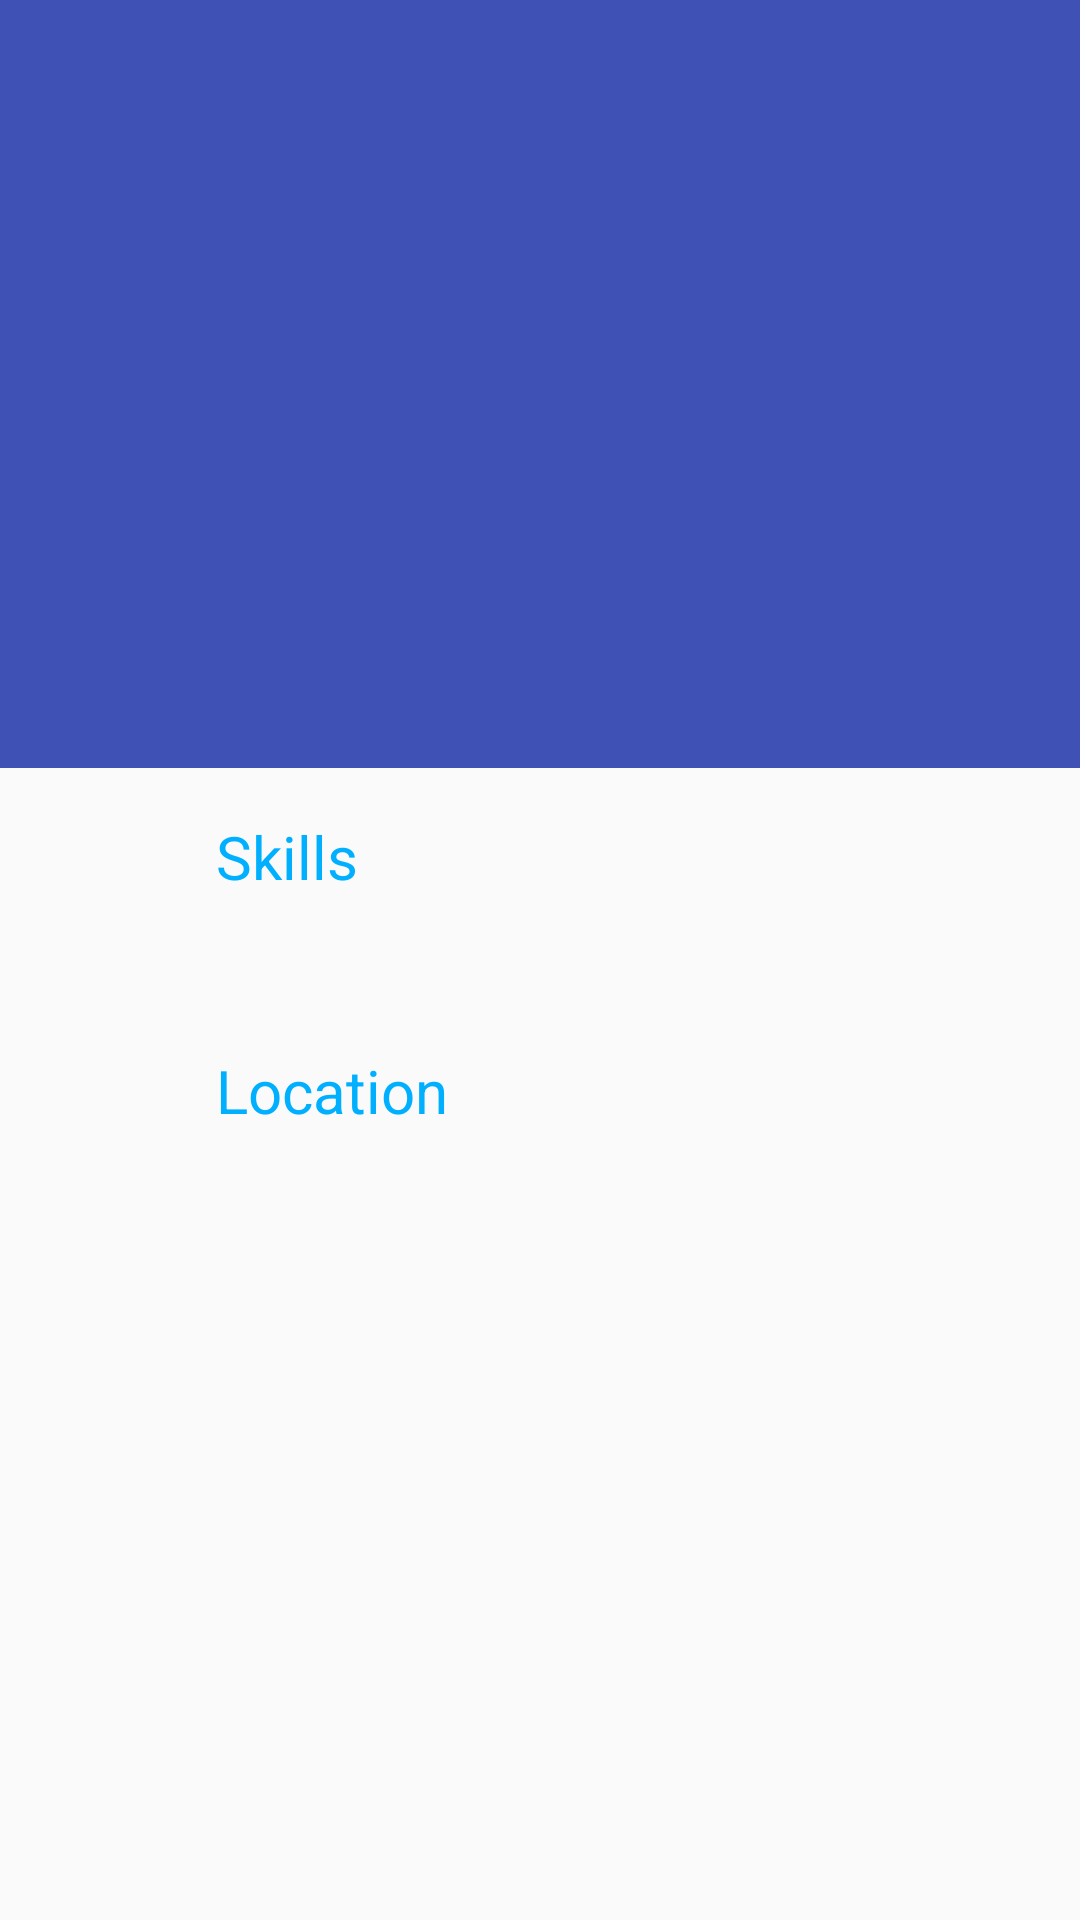

The Android layout XML behind this screen, and the referenced resources:
<!-- AndroidManifest.xml: application theme AppTheme -->
<!-- res/layout/activity_detail.xml -->
<?xml version="1.0" encoding="utf-8"?>
<android.support.design.widget.CoordinatorLayout
    xmlns:android="http://schemas.android.com/apk/res/android"
    xmlns:app="http://schemas.android.com/apk/res-auto"
    xmlns:tools="http://schemas.android.com/tools"
    android:id="@+id/detail_content"
    android:layout_width="match_parent"
    android:layout_height="match_parent"
    android:fitsSystemWindows="true">

    <android.support.design.widget.AppBarLayout
        android:id="@+id/appbar"
        android:layout_width="match_parent"
        android:layout_height="@dimen/app_bar_height"
        android:fitsSystemWindows="true"
        android:theme="@style/ThemeOverlay.AppCompat.Dark.ActionBar">

        <android.support.design.widget.CollapsingToolbarLayout
            android:id="@+id/collapsing_toolbar"
            android:layout_width="match_parent"
            android:layout_height="match_parent"
            android:fitsSystemWindows="true"
            android:theme="@style/ThemeOverlay.AppCompat.Dark"
            app:contentScrim="?attr/colorPrimary"
            app:expandedTitleMarginEnd="@dimen/article_keylines"
            app:expandedTitleMarginStart="@dimen/md_keylines"
            app:layout_scrollFlags="scroll|exitUntilCollapsed">

            <ImageView
                android:id="@+id/image"
                android:layout_width="match_parent"
                android:layout_height="match_parent"
                android:fitsSystemWindows="true"
                android:scaleType="fitCenter"
                app:layout_collapseMode="parallax"
                tools:background="@drawable/tutor" />

            <android.support.v7.widget.Toolbar
                android:id="@+id/toolbar"
                android:layout_width="match_parent"
                android:layout_height="?attr/actionBarSize"
                app:layout_collapseMode="pin"
                app:popupTheme="@style/ThemeOverlay.AppCompat.Light" />

        </android.support.design.widget.CollapsingToolbarLayout>
    </android.support.design.widget.AppBarLayout>

    <android.support.v4.widget.NestedScrollView
        android:layout_width="match_parent"
        android:layout_height="match_parent"
        app:layout_behavior="@string/appbar_scrolling_view_behavior">

        <LinearLayout
            android:layout_width="match_parent"
            android:layout_height="match_parent"
            android:orientation="vertical"
            android:paddingLeft="@dimen/article_keylines"
            android:paddingRight="@dimen/md_keylines"
            android:paddingTop="@dimen/md_keylines">

            <TextView
                android:layout_width="match_parent"
                android:layout_height="wrap_content"
                android:layout_marginBottom="@dimen/md_keylines"
                android:text="Skills"
                android:textColor="?attr/colorAccent"
                android:textSize="@dimen/article_titles" />

            <TextView
                android:id="@+id/place_detail"
                android:layout_width="wrap_content"
                android:layout_height="wrap_content"
                tools:text="@string/detail_desc" />

            <TextView
                android:layout_width="match_parent"
                android:layout_height="wrap_content"
                android:textColor="?attr/colorAccent"
                android:text="Location"
                android:textSize="@dimen/article_titles"
                android:layout_marginBottom="@dimen/md_keylines"
                android:layout_marginTop="@dimen/md_keylines" />

            <TextView
                android:id="@+id/place_location"
                android:layout_width="wrap_content"
                android:layout_height="wrap_content"
                tools:text="@string/detail_location" />
        </LinearLayout>
    </android.support.v4.widget.NestedScrollView>
</android.support.design.widget.CoordinatorLayout>
<!-- resources referenced by this layout -->
<resources>
  <dimen name="app_bar_height">256dp</dimen>
  <dimen name="article_keylines">72dp</dimen>
  <dimen name="article_titles">20sp</dimen>
  <dimen name="md_keylines">16dp</dimen>
  <string name="detail_desc">detail_desc</string>
  <string name="detail_location">detail_location</string>
  <style name="AppTheme" parent="AppTheme.Base" />
  <style name="AppTheme.Base" parent="Theme.AppCompat.Light.NoActionBar">
          
          <item name="colorPrimary">#3F51B5</item>
          
          <item name="colorPrimaryDark">#3949AB</item>
          
          <item name="colorAccent">#00B0FF</item>
          
      </style>
</resources>
